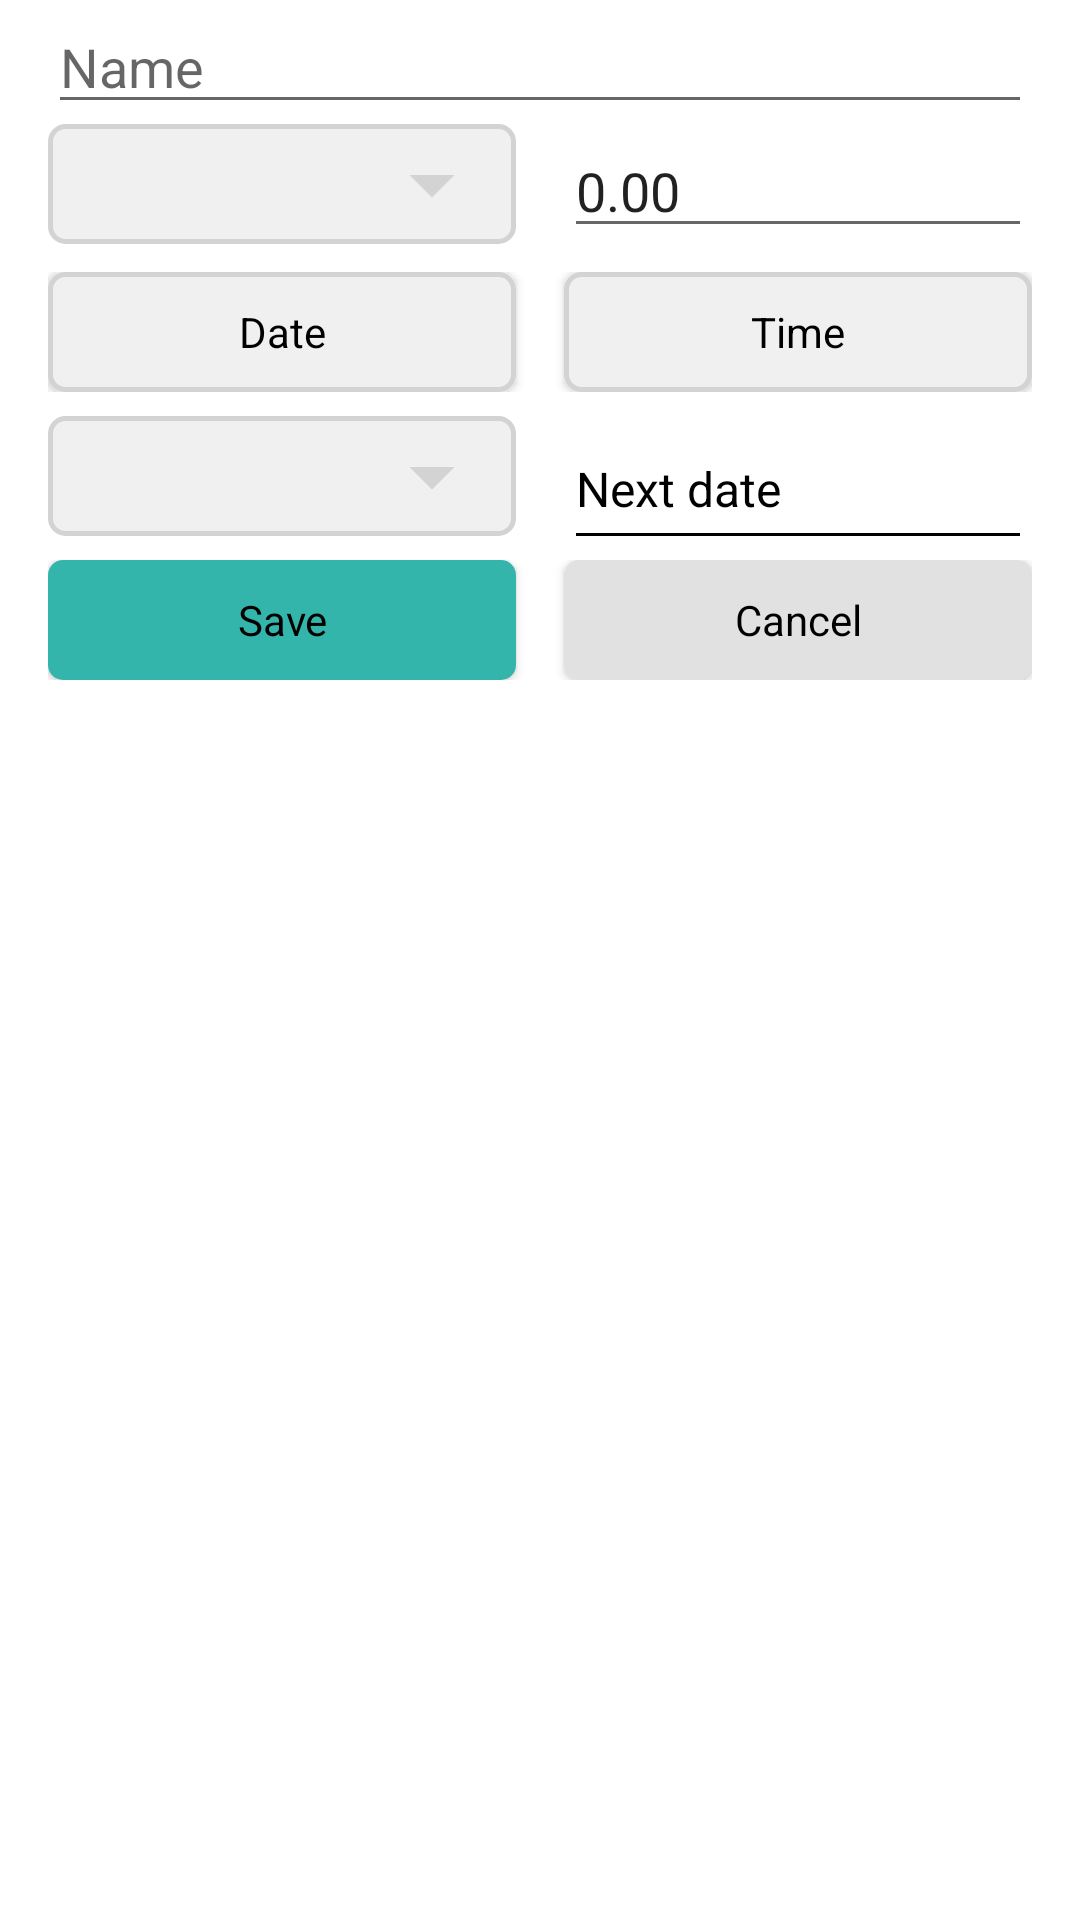

Write the Android layout XML for this screen, with the resource values it uses.
<!-- AndroidManifest.xml: application theme Theme.PurchaseHistory -->
<!-- res/layout/dialog_edit_scheduled_expense.xml -->
<?xml version="1.0" encoding="utf-8"?>
<LinearLayout xmlns:android="http://schemas.android.com/apk/res/android"
              android:layout_width="match_parent"
              android:layout_height="match_parent"
              android:orientation="vertical"
              android:paddingBottom="0dp">
    <EditText
            android:id="@+id/edit_scheduled_expense_editTextName"
            style="@style/Widget.AppCompat.EditText"
            android:layout_width="match_parent"
            android:layout_height="wrap_content"
            android:layout_marginHorizontal="16dp"
            android:hint="@string/name"
            android:inputType="text"
            android:minHeight="40dp"/>
    <LinearLayout
            android:layout_width="match_parent"
            android:layout_height="wrap_content"
            android:orientation="horizontal"
            android:paddingBottom="8dp"
            android:layout_marginHorizontal="16dp">
        <Spinner
                android:id="@+id/edit_scheduled_expense_spinnerCategory"
                style="@style/BorderedDropdown"
                android:layout_width="0dp"
                android:layout_height="wrap_content"
                android:minHeight="40dp"
                android:layout_weight="1"/>
        <EditText
                android:id="@+id/edit_scheduled_expense_editTextPrice"
                style="@style/Widget.AppCompat.EditText"
                android:layout_width="0dp"
                android:layout_height="wrap_content"
                android:hint="@string/price"
                android:text="@string/currency_zero"
                android:inputType="numberDecimal"
                android:minHeight="40dp"
                android:layout_marginStart="16dp"
                android:layout_weight="1"/>
    </LinearLayout>

    <LinearLayout
            android:layout_width="match_parent"
            android:layout_height="wrap_content"
            android:orientation="horizontal"
            android:layout_marginHorizontal="16dp"
            android:paddingBottom="8dp">

        <Button
                android:id="@+id/edit_scheduled_expense_buttonShowDate"
                style="@style/Bordered"
                android:layout_width="0dp"
                android:layout_height="wrap_content"
                android:layout_weight="1"
                android:text="@string/date"/>

        <Button
                android:id="@+id/edit_scheduled_expense_buttonShowTime"
                style="@style/Bordered"
                android:layout_width="0dp"
                android:layout_height="wrap_content"
                android:layout_weight="1"
                android:layout_marginStart="16dp"
                android:text="@string/time"/>
    </LinearLayout>

    <LinearLayout
            android:layout_width="match_parent"
            android:layout_height="wrap_content"
            android:orientation="horizontal"
            android:layout_marginHorizontal="16dp"
            android:paddingBottom="8dp">

        <Spinner
                android:id="@+id/edit_scheduled_expense_spinner_period"
                style="@style/BorderedDropdown"
                android:layout_width="0dp"
                android:layout_height="wrap_content"
                android:layout_weight="1"
                android:minHeight="40dp"/>

        <androidx.appcompat.widget.LinearLayoutCompat
            android:layout_width="0dp"
            android:layout_height="40dp"
            android:layout_weight="1"
            android:layout_marginStart="16dp"
            android:paddingHorizontal="4dp"
            android:gravity="bottom"
            android:orientation="vertical">
            <TextView
                android:id="@+id/edit_scheduled_expense_textViewNextDate"
                android:layout_width="match_parent"
                android:layout_height="wrap_content"
                android:layout_gravity="center_vertical"
                android:textColor="@color/text"
                android:textSize="16sp"
                android:layout_marginBottom="4dp"
                android:maxHeight="40dp"
                android:text="@string/next_date"/>
            <View
                android:layout_width="match_parent"
                android:layout_height="1dp"
                android:background="@color/text"/>
        </androidx.appcompat.widget.LinearLayoutCompat>

    </LinearLayout>


    <LinearLayout
            android:layout_width="match_parent"
            android:layout_height="wrap_content"
            android:orientation="horizontal"
            android:layout_marginHorizontal="16dp"
            android:layout_marginBottom="0dp"
            android:paddingBottom="0dp" >

        <Button
                android:id="@+id/edit_scheduled_expense_save_button"
                style="@style/Primary"
                android:layout_width="0dp"
                android:layout_height="wrap_content"
                android:layout_weight="1"
                android:text="@string/save"/>
        <Button
                android:id="@+id/edit_scheduled_expense_dismiss_button"
                style="@style/Borderless"
                android:layout_width="0dp"
                android:layout_height="wrap_content"
                android:layout_weight="1"
                android:layout_marginStart="16dp"
                android:text="@string/cancel"/>

    </LinearLayout>

</LinearLayout>
<!-- resources referenced by this layout -->
<resources>
  <color name="text">#000000</color>
  <string name="cancel">Cancel</string>
  <string name="currency_zero">0.00</string>
  <string name="date">Date</string>
  <string name="name">Name</string>
  <string name="next_date">Next date</string>
  <string name="price">Price</string>
  <string name="save">Save</string>
  <string name="time">Time</string>
  <style name="Bordered" parent="PurchaseHistoryButton">
          <item name="android:textColor">@color/text</item>
          <item name="android:background">@drawable/bordered_bg</item>
          <item name="drawableTint">@color/text</item>
      </style>
  <style name="BorderedDropdown" parent="Widget.AppCompat.Spinner">
          <item name="android:textColor">@color/text</item>
          <item name="android:background">@drawable/bordered_dropdown_bg</item>
          <item name="android:foreground">?attr/selectableItemBackground</item>
      </style>
  <style name="Borderless" parent="PurchaseHistoryButton">
          <item name="android:textColor">@color/text</item>
          <item name="android:backgroundTint">@color/surfaceA20</item>
          <item name="drawableTint">@color/text</item>
      </style>
  <style name="Primary" parent="PurchaseHistoryButton">
          <item name="android:textColor">@color/black</item>
          <item name="backgroundTint">@color/primaryA20</item>
          <item name="drawableTint">@color/black</item>
          <item name="tint">@color/black</item>
      </style>
  <!-- drawable bordered_bg (drawable) -->
  <?xml version="1.0" encoding="utf-8"?>
  <shape xmlns:android="http://schemas.android.com/apk/res/android" android:shape="rectangle">
      <solid android:color="@color/surfaceA10"/>
      <corners android:radius="5dp" />
      <stroke android:width="5px" android:color="@color/surfaceA30" />
  </shape>
  <color name="surfaceA20">#e1e1e1</color>
  <color name="black">#000000</color>
  <color name="primaryA20">#34b5ac</color>
  <color name="primaryA10">#36d2c7</color>
  <color name="surfaceA10">#f0f0f0</color>
  <style name="AppBarStyle" parent="Widget.MaterialComponents.Toolbar">
          <item name="android:background">@color/primaryA50</item>
          <item name="titleTextColor">@color/text</item>
          <item name="android:gravity">center_vertical</item>
      </style>
  <color name="surfaceA0">#ffffff</color>
  <style name="App_MaterialCalendar_Theme" parent="ThemeOverlay.Material3.MaterialCalendar">
          <item name="android:background">@drawable/bordered_bg</item>
      </style>
  <style name="App_MaterialTimePicker_Theme" parent="ThemeOverlay.Material3.MaterialTimePicker">
          <item name="android:background">@drawable/bordered_bg</item>
      </style>
  <style name="AppCardView">
          <item name="elevation">5dp</item>
          <item name="android:background">@drawable/bordered_bg</item>
          <item name="android:backgroundTint">@color/surfaceA10</item>
      </style>
  <!-- drawable roundcorner_5 (drawable) -->
  <?xml version="1.0" encoding="utf-8"?>
  <shape xmlns:android="http://schemas.android.com/apk/res/android">
      <solid android:color="@color/surfaceA10" />
      <corners android:radius="5dp" />
  </shape>
  <color name="surfaceA30">#d3d3d3</color>
  <!-- drawable baseline_arrow_down_24 (drawable) -->
  <vector xmlns:android="http://schemas.android.com/apk/res/android"
      android:width="24dp"
      android:height="24dp"
      android:tint="@color/surfaceA30"
      android:viewportWidth="24"
      android:viewportHeight="24">
      <path
          android:fillColor="@android:color/white"
          android:pathData="M7,10l5,5 5,-5z" />
  </vector>
  <!-- drawable base_dialog_bg (drawable) -->
  <?xml version="1.0" encoding="utf-8"?>
  <shape xmlns:android="http://schemas.android.com/apk/res/android" android:shape="rectangle">
      <solid android:color="@color/surfaceA0"/>
      <corners android:radius="10dp" />
      <stroke android:width="5dp" android:color="@color/surfaceA30" />
  </shape>
  <color name="primaryA50">#9BF8F1</color>
</resources>
